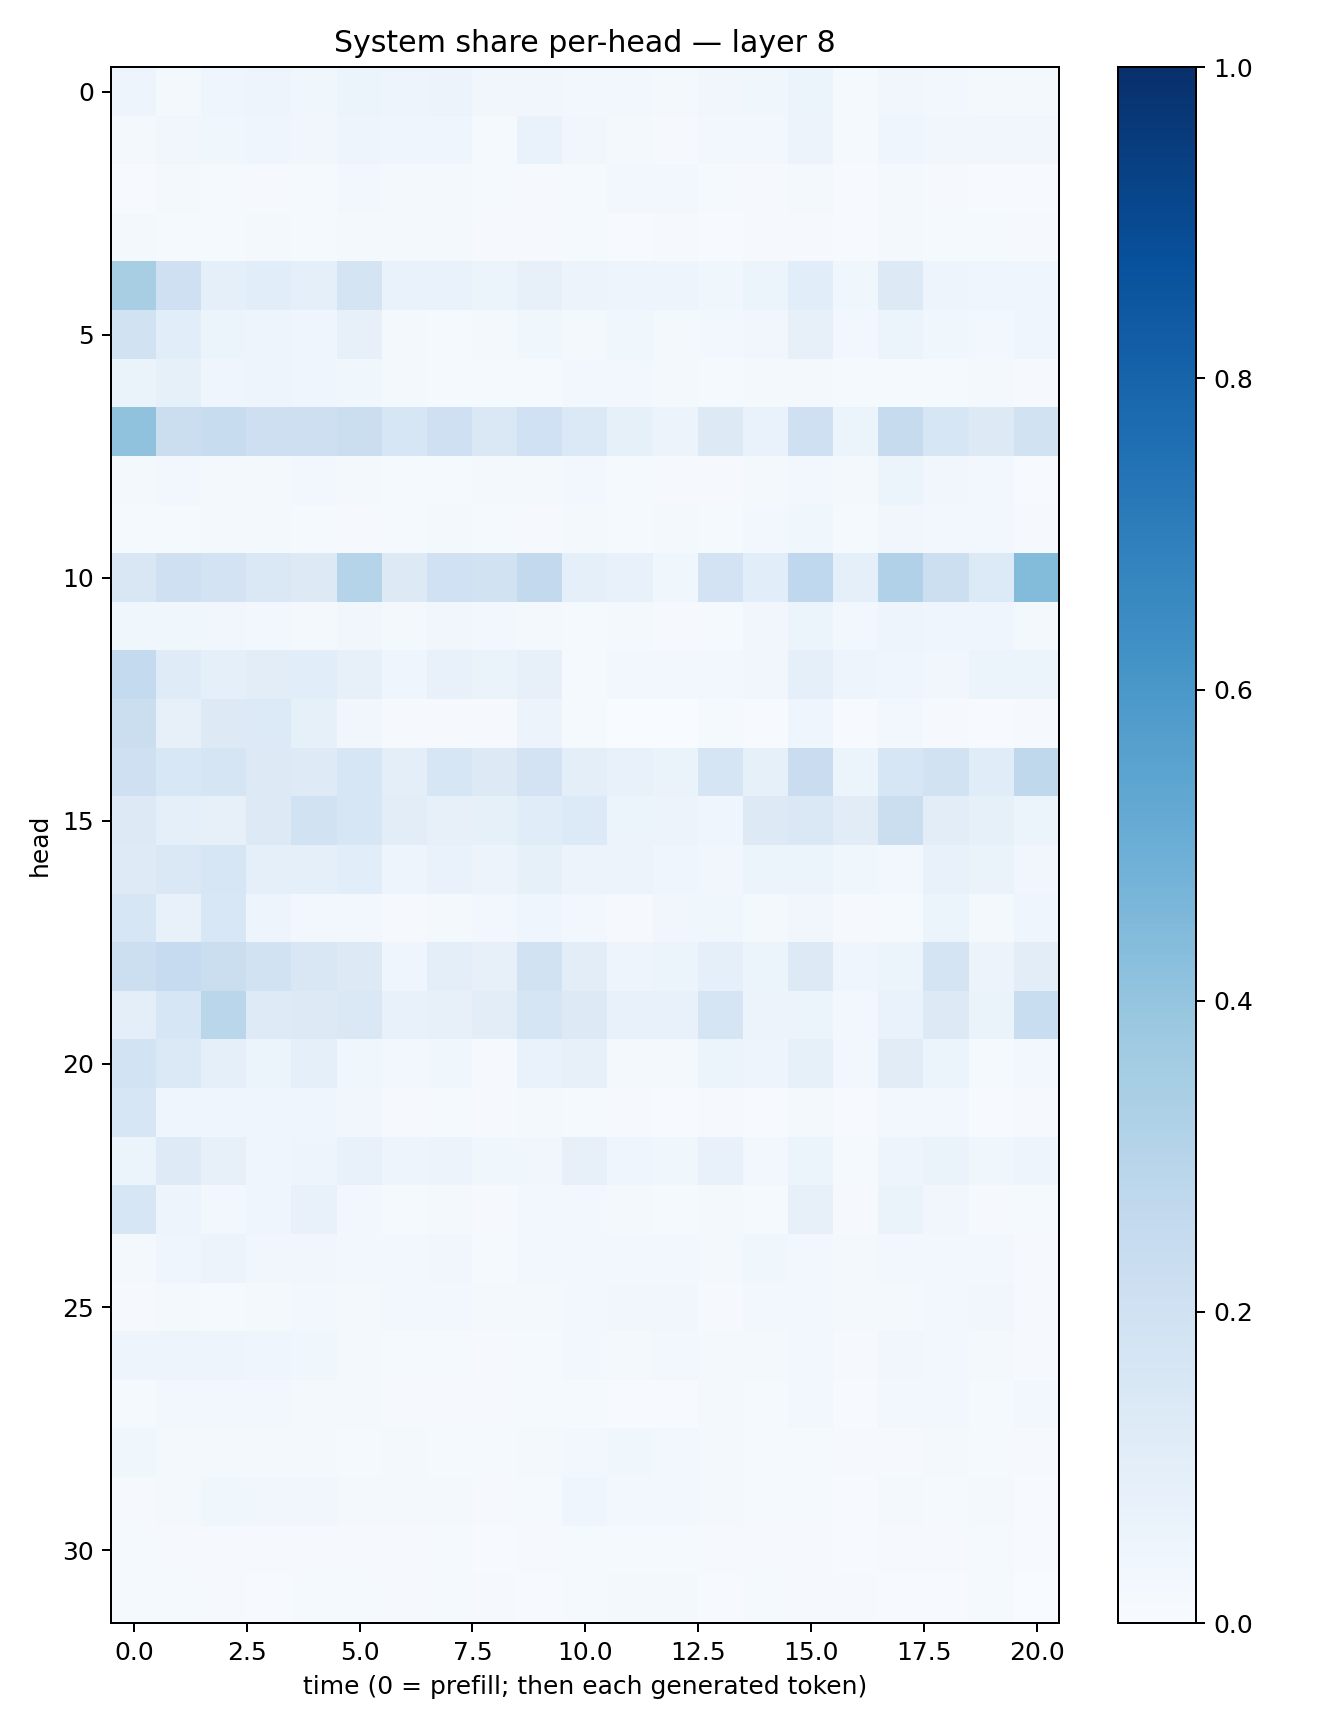

The file beside this chart, header and first rows:
0.050176922, 0.021740178, 0.04348667, 0.04728014, 0.035269864, 0.05147546, 0.04731985, 0.056112546, 0.03209874, 0.03307261, 0.028441422, 0.023749368, 0.015814435, 0.03233771, 0.035743117, 0.051589575, 0.013592746, 0.032571476, 0.026924215, 0.019318687, 0.018541884
0.02027, 0.03253, 0.03695, 0.04278, 0.03182, 0.04845, 0.03958, 0.04632, 0.0146, 0.06709, 0.03309, 0.02063, 0.009876, 0.02584, 0.02432, 0.0562, 0.01187, 0.04218, 0.0318, 0.03262, 0.03157
0.004553, 0.01949, 0.01413, 0.0116, 0.014, 0.02761, 0.01728, 0.01943, 0.01235, 0.01082, 0.01415, 0.02684, 0.02347, 0.01357, 0.008062, 0.01705, 0.004309, 0.01605, 0.01152, 0.006289, 0.006004
0.01903, 0.01393, 0.01401, 0.01792, 0.01341, 0.02158, 0.01736, 0.02218, 0.009226, 0.01103, 0.01378, 0.006513, 0.008162, 0.005261, 0.008272, 0.01038, 0.005366, 0.01861, 0.01358, 0.01443, 0.008417
0.3422, 0.2058, 0.08695, 0.1085, 0.08749, 0.1792, 0.06726, 0.0684, 0.05422, 0.08167, 0.05713, 0.04999, 0.0471, 0.03788, 0.05393, 0.1061, 0.03597, 0.1253, 0.05031, 0.04325, 0.04677
0.1898, 0.1079, 0.0587, 0.04716, 0.04442, 0.07901, 0.01598, 0.01458, 0.0186, 0.03808, 0.01663, 0.03655, 0.01743, 0.02635, 0.0326, 0.08106, 0.02372, 0.05448, 0.03842, 0.02732, 0.03955
0.06364, 0.08335, 0.04349, 0.04865, 0.04493, 0.03657, 0.01965, 0.01431, 0.01304, 0.01561, 0.0274, 0.02825, 0.02081, 0.01206, 0.01963, 0.01648, 0.01361, 0.01193, 0.0147, 0.01822, 0.008796
0.4095, 0.2239, 0.2345, 0.2128, 0.2115, 0.2188, 0.1626, 0.2045, 0.1426, 0.202, 0.1392, 0.08405, 0.05695, 0.1293, 0.06914, 0.2038, 0.06072, 0.2433, 0.1569, 0.1277, 0.1933
0.02244, 0.02678, 0.0223, 0.02037, 0.0238, 0.02175, 0.0133, 0.01389, 0.01591, 0.01604, 0.0267, 0.0148, 0.01064, 0.01048, 0.01819, 0.02643, 0.0173, 0.0516, 0.03192, 0.02668, 0.004445
0.01525, 0.01521, 0.02021, 0.01812, 0.0125, 0.009585, 0.01254, 0.02075, 0.01219, 0.009498, 0.01854, 0.01519, 0.01825, 0.01459, 0.02621, 0.03807, 0.01552, 0.03418, 0.02517, 0.02919, 0.01102
0.1498, 0.2094, 0.1804, 0.1446, 0.1261, 0.2988, 0.1266, 0.2007, 0.1936, 0.2601, 0.0902, 0.07142, 0.03545, 0.1823, 0.1083, 0.2672, 0.09066, 0.3181, 0.2175, 0.1337, 0.44
0.03819, 0.03578, 0.03286, 0.02371, 0.01882, 0.03125, 0.01977, 0.0345, 0.02888, 0.01886, 0.01267, 0.01922, 0.01015, 0.014, 0.03129, 0.05157, 0.02552, 0.0488, 0.04083, 0.0397, 0.01986
0.2557, 0.1204, 0.0925, 0.1019, 0.1062, 0.07922, 0.04155, 0.07681, 0.06265, 0.07837, 0.01423, 0.02378, 0.02545, 0.03027, 0.03373, 0.08661, 0.0481, 0.04267, 0.03277, 0.05897, 0.05428
0.224, 0.08154, 0.1311, 0.1331, 0.08516, 0.0349, 0.01128, 0.009728, 0.0112, 0.05658, 0.01549, 0.003778, 0.003254, 0.01542, 0.00685, 0.0394, 0.005866, 0.03117, 0.01026, 0.006061, 0.008363
0.2085, 0.1531, 0.1678, 0.1259, 0.1232, 0.1638, 0.09795, 0.1619, 0.1308, 0.182, 0.09856, 0.07119, 0.06537, 0.1686, 0.08574, 0.23, 0.05182, 0.1639, 0.1952, 0.1169, 0.2709
0.1307, 0.09012, 0.08076, 0.1267, 0.1941, 0.1585, 0.1053, 0.08132, 0.0848, 0.1168, 0.1354, 0.05081, 0.05737, 0.04683, 0.1315, 0.1449, 0.1102, 0.2253, 0.1033, 0.08457, 0.05342
0.1228, 0.141, 0.1637, 0.09353, 0.08743, 0.1064, 0.04832, 0.0688, 0.0554, 0.08321, 0.05707, 0.05532, 0.04619, 0.03368, 0.05342, 0.05114, 0.03881, 0.02748, 0.07271, 0.06418, 0.03489
0.1588, 0.07181, 0.1535, 0.04911, 0.02864, 0.02598, 0.01047, 0.01645, 0.02711, 0.03974, 0.0245, 0.01111, 0.03183, 0.03696, 0.01577, 0.03505, 0.008401, 0.01394, 0.0613, 0.01714, 0.0409
0.2165, 0.248, 0.2237, 0.1876, 0.152, 0.1303, 0.04581, 0.0989, 0.07859, 0.1904, 0.1028, 0.04816, 0.05466, 0.0902, 0.05265, 0.1312, 0.04652, 0.06039, 0.1791, 0.05828, 0.1053
0.09712, 0.161, 0.2865, 0.1247, 0.126, 0.1467, 0.07534, 0.0799, 0.1053, 0.1653, 0.1315, 0.07342, 0.07333, 0.1711, 0.05775, 0.06213, 0.02826, 0.06806, 0.1264, 0.06441, 0.231
0.1856, 0.1373, 0.08715, 0.05275, 0.08957, 0.03698, 0.02793, 0.03654, 0.01133, 0.06895, 0.07816, 0.02085, 0.01979, 0.05206, 0.04837, 0.08397, 0.02937, 0.112, 0.05334, 0.01471, 0.02991
0.1599, 0.04592, 0.04038, 0.04226, 0.04537, 0.03136, 0.009663, 0.01521, 0.009526, 0.02022, 0.0152, 0.009653, 0.00676, 0.009884, 0.005659, 0.0231, 0.004745, 0.03024, 0.02394, 0.006609, 0.008617
0.05243, 0.1222, 0.08099, 0.04375, 0.0489, 0.07458, 0.04949, 0.05484, 0.03888, 0.03216, 0.07883, 0.04471, 0.03558, 0.07758, 0.02378, 0.06047, 0.0135, 0.04933, 0.06366, 0.03634, 0.04947
0.16, 0.04971, 0.02956, 0.04543, 0.07744, 0.02405, 0.0156, 0.01814, 0.01045, 0.02881, 0.02653, 0.01687, 0.0132, 0.02124, 0.01431, 0.08075, 0.0081, 0.06518, 0.03468, 0.0101, 0.01537
0.01824, 0.04379, 0.05855, 0.03136, 0.0329, 0.028, 0.03044, 0.03156, 0.01477, 0.02752, 0.02898, 0.02945, 0.02771, 0.02158, 0.03775, 0.03005, 0.02034, 0.02772, 0.02868, 0.03011, 0.01022
0.009309, 0.01906, 0.01229, 0.01823, 0.02463, 0.0199, 0.02477, 0.02675, 0.02117, 0.01717, 0.02813, 0.03277, 0.03413, 0.01094, 0.03051, 0.02588, 0.01661, 0.01948, 0.02426, 0.03459, 0.007869
0.04847, 0.04922, 0.0474, 0.0401, 0.03541, 0.01995, 0.01411, 0.01422, 0.01005, 0.01386, 0.02801, 0.01694, 0.0249, 0.01647, 0.01589, 0.02984, 0.008508, 0.03367, 0.03057, 0.02254, 0.0109
0.01509, 0.0258, 0.02633, 0.02889, 0.02279, 0.01606, 0.008262, 0.008674, 0.008007, 0.01324, 0.01493, 0.005653, 0.006546, 0.01901, 0.01246, 0.02454, 0.006558, 0.02422, 0.02703, 0.01229, 0.02631
0.03708, 0.01929, 0.01795, 0.01802, 0.0229, 0.01417, 0.01984, 0.01257, 0.01377, 0.02225, 0.02687, 0.0355, 0.02477, 0.01986, 0.01301, 0.0137, 0.007938, 0.008334, 0.01666, 0.01483, 0.009086
0.01021, 0.02226, 0.03785, 0.03246, 0.03397, 0.0173, 0.01682, 0.02128, 0.008333, 0.01302, 0.04017, 0.02928, 0.02682, 0.02017, 0.0127, 0.01215, 0.007598, 0.02216, 0.01317, 0.01604, 0.007544
0.01266, 0.01061, 0.009589, 0.01098, 0.01005, 0.009712, 0.01048, 0.01181, 0.006804, 0.00962, 0.01281, 0.01238, 0.01522, 0.00828, 0.01041, 0.01006, 0.006081, 0.008784, 0.01103, 0.01298, 0.004552
0.01299, 0.01321, 0.008511, 0.007212, 0.01331, 0.01373, 0.01063, 0.01298, 0.008196, 0.003998, 0.01482, 0.02169, 0.01753, 0.006647, 0.01344, 0.008809, 0.01018, 0.004932, 0.006513, 0.01478, 0.001954
